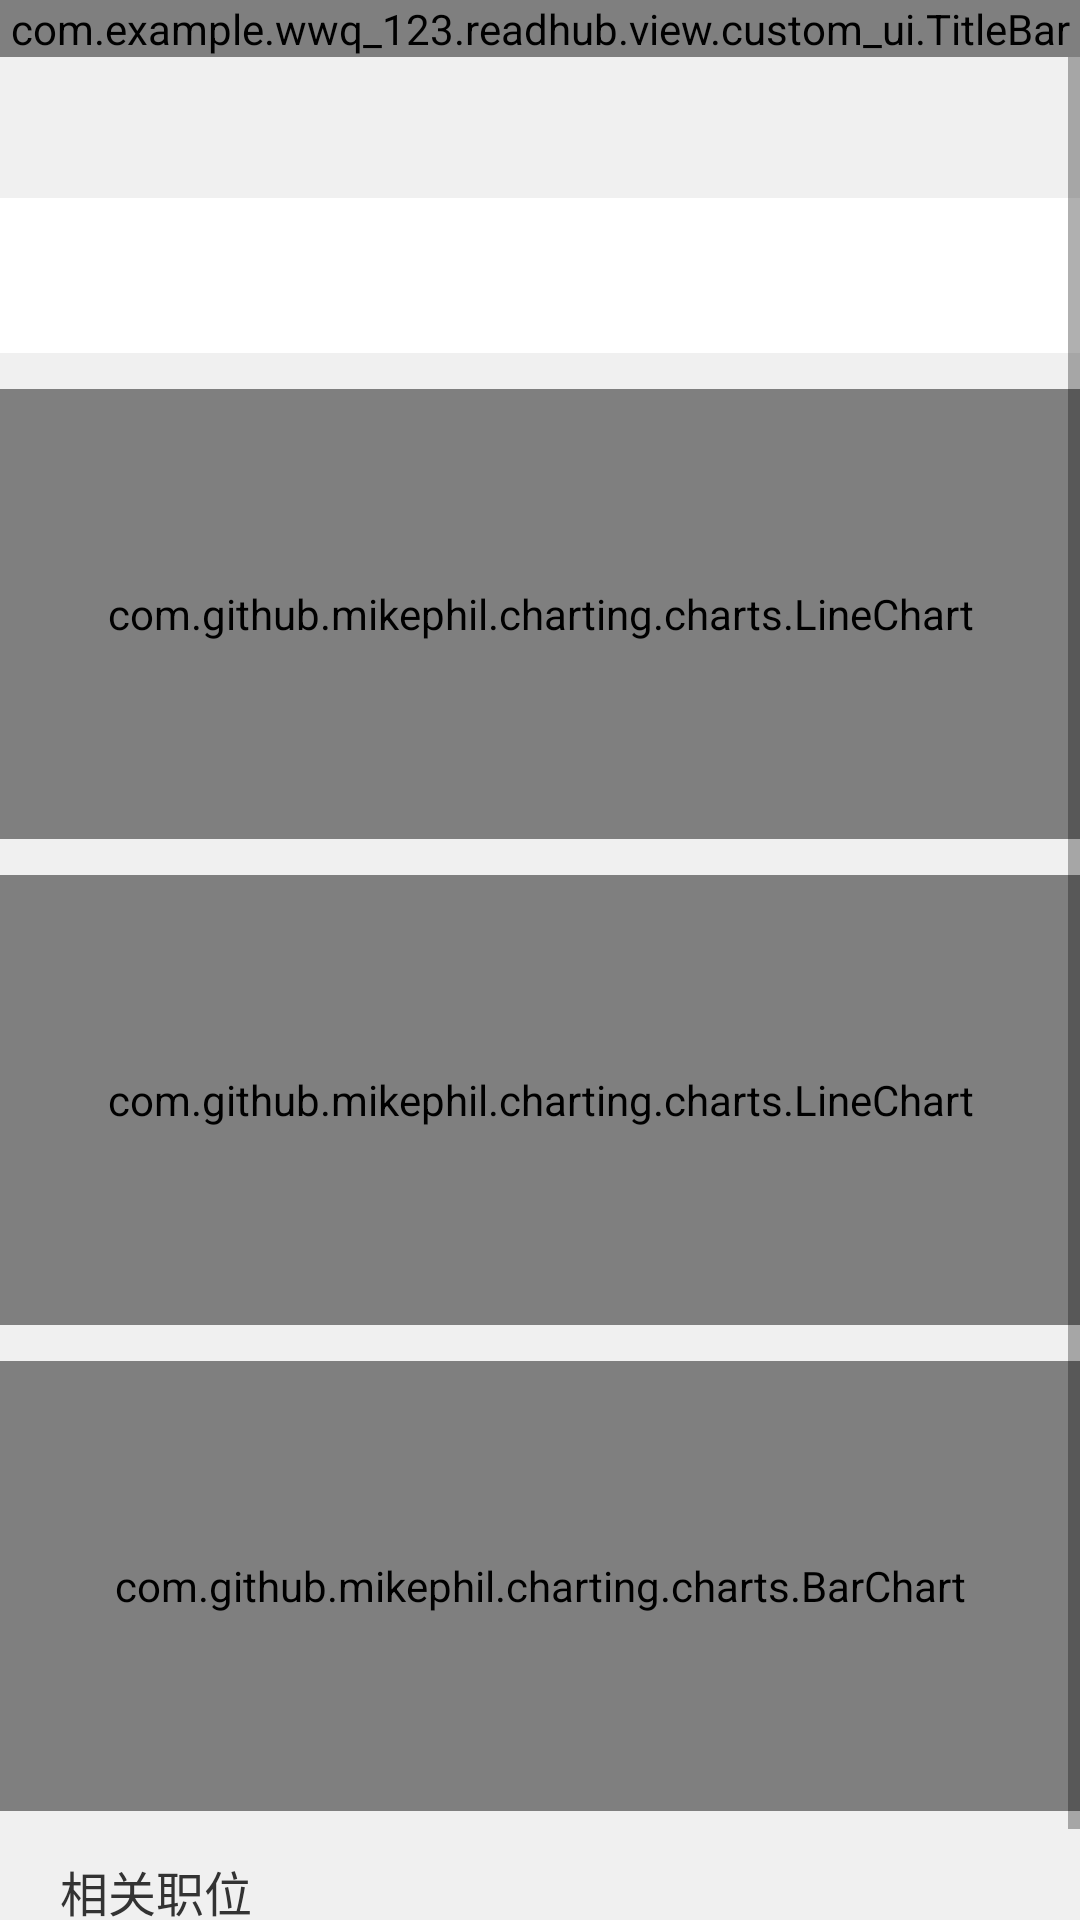

Android layout source for this screen:
<!-- AndroidManifest.xml: application theme Theme.AppCompat.Light.NoActionBar -->
<!-- res/layout/activity_job_detail.xml -->
<?xml version="1.0" encoding="utf-8"?>
<LinearLayout
    xmlns:android="http://schemas.android.com/apk/res/android"
    android:layout_width="match_parent"
    android:layout_height="match_parent"
    android:orientation="vertical">
    <com.example.wwq_123.readhub.view.custom_ui.TitleBar
        android:id="@+id/job_detail_titlebar"
        android:layout_width="match_parent"
        android:layout_height="wrap_content">

    </com.example.wwq_123.readhub.view.custom_ui.TitleBar>
    <ScrollView
        android:id="@+id/job_detail_scroll"
        android:layout_width="match_parent"
        android:layout_height="wrap_content">
        <LinearLayout
            android:orientation="vertical"
            android:focusable="true"
            android:focusableInTouchMode="true"
            android:layout_width="match_parent"
            android:layout_height="wrap_content"
            android:background="@color/b6">
            <TextView
                android:id="@+id/job_detail_title"
                android:layout_width="match_parent"
                android:layout_height="wrap_content"
                android:layout_margin="10dp"
                android:textColor="@color/c8"
                android:textSize="@dimen/font_20"/>
            <TextView
                android:id="@+id/job_detail_summary"
                android:layout_width="match_parent"
                android:layout_height="wrap_content"
                android:layout_marginBottom="10dp"
                android:padding="15dp"
                android:background="@color/colorWhite"
                android:textColor="@color/b2"
                android:textSize="@dimen/font_16"/>

            <com.github.mikephil.charting.charts.LineChart
                android:id="@+id/job_detail_salary_chart"
                android:layout_width="match_parent"
                android:layout_height="150dp"
                android:paddingLeft="20dp"
                android:paddingRight="20dp"
                android:layout_marginTop="2dp"
                android:layout_marginBottom="10dp"/>

            <com.github.mikephil.charting.charts.LineChart
                android:id="@+id/job_detail_experience_chart"
                android:layout_width="match_parent"
                android:layout_height="150dp"
                android:paddingLeft="20dp"
                android:paddingRight="20dp"
                android:layout_marginTop="2dp"
                android:layout_marginBottom="10dp"/>

            <com.github.mikephil.charting.charts.BarChart
                android:id="@+id/job_detail_city_chart"
                android:layout_width="match_parent"
                android:layout_height="150dp"
                android:paddingLeft="20dp"
                android:paddingRight="20dp"
                android:layout_marginTop="2dp"
                android:layout_marginBottom="10dp"/>

            <TextView
                android:text="相关职位"
                android:layout_width="match_parent"
                android:layout_height="wrap_content"
                android:layout_marginTop="5dp"
                android:layout_marginBottom="10dp"
                android:paddingLeft="20dp"
                android:textColor="@color/b1"
                android:textSize="@dimen/font_16"/>
            <android.support.v7.widget.RecyclerView
                android:id="@+id/job_detail_jobArray"
                android:background="@color/b7"
                android:paddingLeft="10dp"
                android:paddingRight="10dp"
                android:layout_marginBottom="20dp"
                android:layout_width="match_parent"
                android:layout_height="wrap_content"/>
        </LinearLayout>
    </ScrollView>
</LinearLayout>
<!-- resources referenced by this layout -->
<resources>
  <color name="b1">#333333</color>        //【文字 黑色】- 标题，重要信息文字
  <color name="b2">#666666</color>        //【文字 中灰】- 正文，默认状态文字
  <color name="b6">#f0f0f0</color>        //【背景 浅灰】 - 底层，无内容背景，搜索条，对话框，二级底部栏
  <color name="b7">#ffffff</color>        //【背景 纯白】 - 内页背景，顶部底部栏
  <color name="c8">#607D8B</color>
  <color name="colorWhite">#FFFFFF</color>
  <dimen name="font_16">16sp</dimen>
  <dimen name="font_20">20sp</dimen>
</resources>
